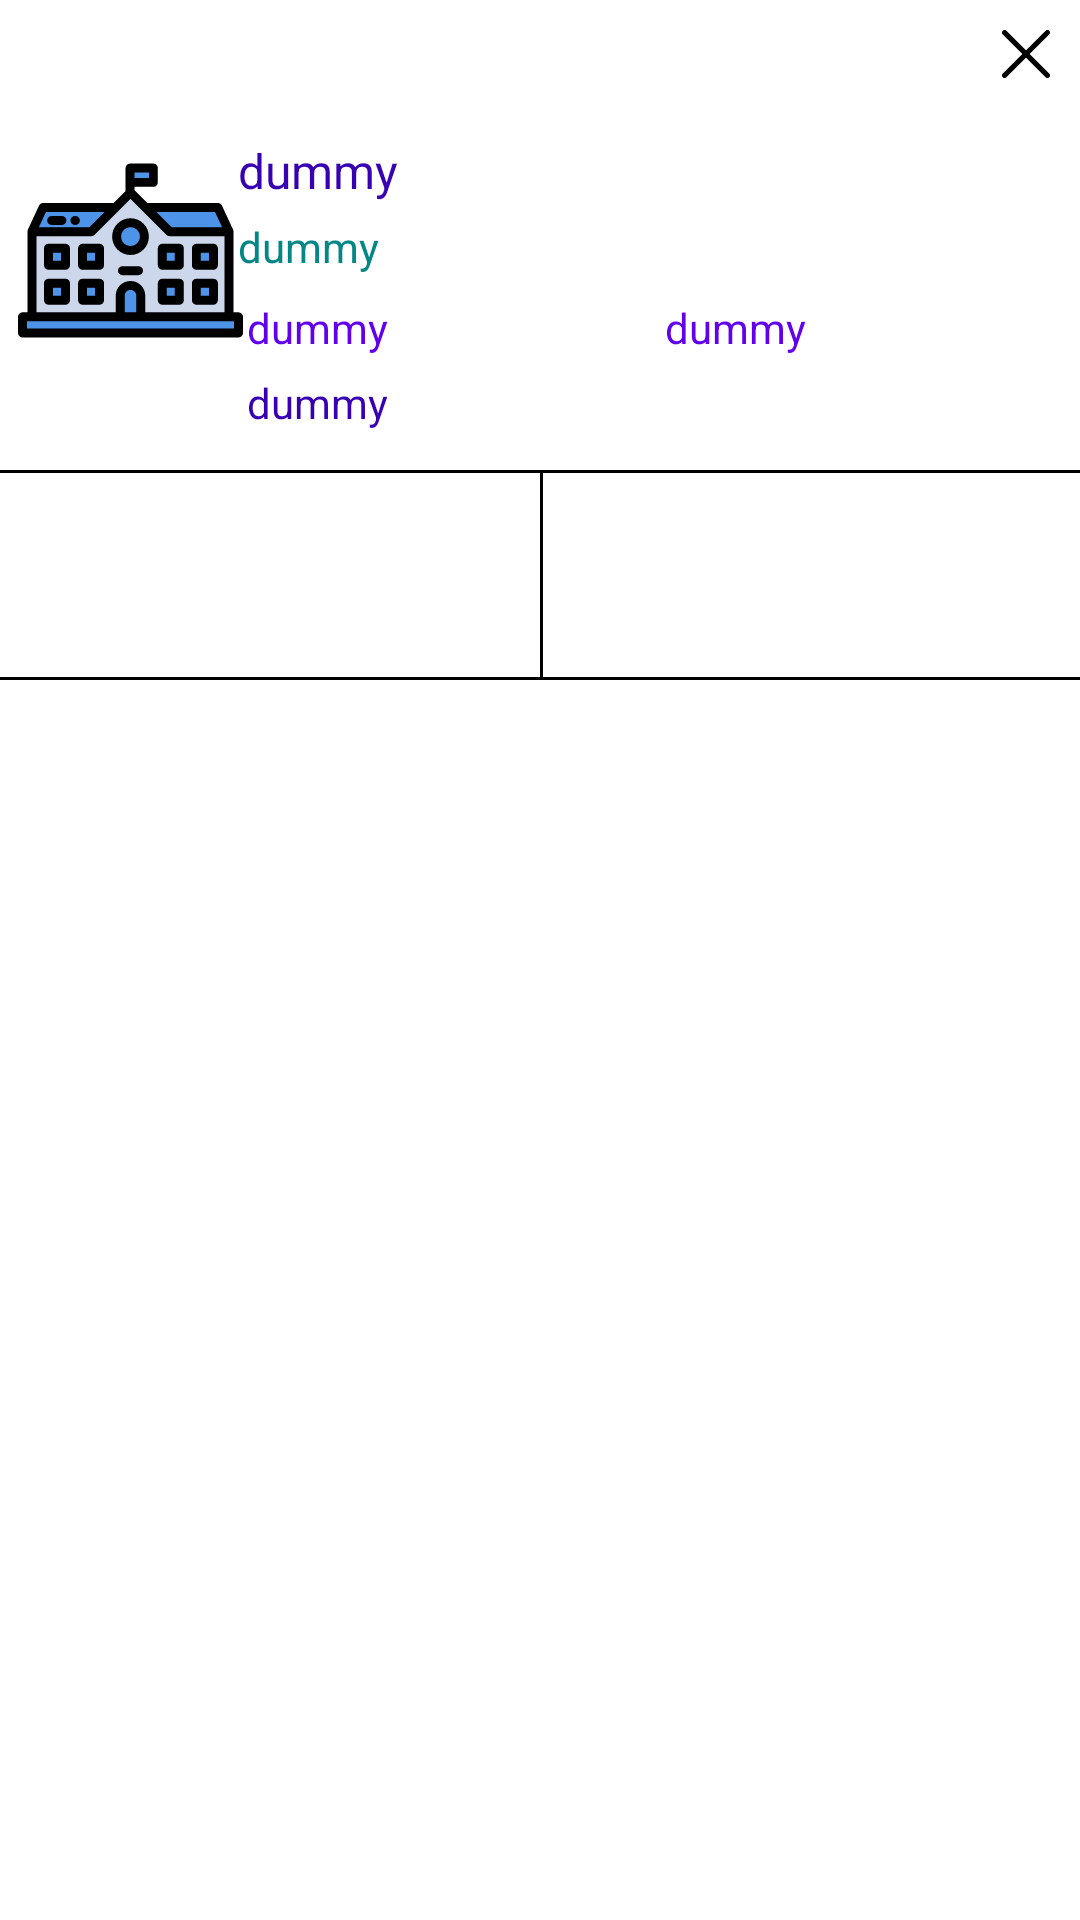

Layout XML and referenced resources for this Android screen:
<!-- AndroidManifest.xml: application theme Theme.20221215ArabinTalukderNYCShools -->
<!-- res/layout/school_marks_details.xml -->
<?xml version="1.0" encoding="utf-8"?>
<androidx.constraintlayout.widget.ConstraintLayout xmlns:android="http://schemas.android.com/apk/res/android"
    android:layout_width="match_parent"
    android:layout_height="wrap_content"
    xmlns:app="http://schemas.android.com/apk/res-auto"
    android:background="@null">


    <ImageView
        android:layout_width="wrap_content"
        android:layout_height="wrap_content"
        android:src="@drawable/ic_close"
        app:layout_constraintTop_toTopOf="parent"
        app:layout_constraintEnd_toEndOf="parent"
        android:id="@+id/close"
        android:padding="10dp"/>

    <include
        layout="@layout/school_list_cell"
        android:id="@+id/school_cell"
        app:layout_constraintTop_toBottomOf="@id/close"
        android:layout_height="wrap_content"
        android:layout_width="match_parent"/>

    <View
        android:layout_width="match_parent"
        android:layout_height="1dp"
        android:background="@color/black"
        app:layout_constraintTop_toBottomOf="@id/school_cell"
        android:layout_marginTop="10dp"
        android:id="@+id/top_divider" />

    <androidx.constraintlayout.widget.Guideline
        android:id="@+id/result_details_guide"
        android:layout_width="wrap_content"
        android:layout_height="wrap_content"
        android:orientation="vertical"
        app:layout_constraintGuide_percent=".5"/>

    <androidx.appcompat.widget.AppCompatTextView
        android:layout_width="0dp"
        android:layout_height="wrap_content"
        android:id="@+id/test_takers"
        app:layout_constraintTop_toBottomOf="@id/top_divider"
        app:layout_constraintStart_toStartOf="parent"
        android:layout_marginStart="10dp"
        android:textSize="14sp"
        android:textColor="@color/purple_700"
        app:layout_constraintWidth_percent=".4"
        android:layout_marginTop="10dp"
        android:maxLines="1"/>

    <androidx.appcompat.widget.AppCompatTextView
        android:layout_width="0dp"
        android:layout_height="wrap_content"
        android:id="@+id/sat_reading_avg_score"
        app:layout_constraintTop_toBottomOf="@id/test_takers"
        app:layout_constraintStart_toStartOf="parent"
        android:layout_marginStart="10dp"
        android:textSize="14sp"
        android:textColor="@color/purple_700"
        android:layout_marginTop="10dp"
        app:layout_constraintWidth_percent=".4"
        android:maxLines="1"/>

    <View
        android:layout_width="1dp"
        android:layout_height="0dp"
        app:layout_constraintTop_toBottomOf="@id/top_divider"
        app:layout_constraintBottom_toBottomOf="@id/bottom_divider"
        android:background="@color/black"
        app:layout_constraintStart_toEndOf="@id/result_details_guide"/>

    <androidx.appcompat.widget.AppCompatTextView
        android:layout_width="0dp"
        app:layout_constraintWidth_percent=".4"
        android:layout_height="wrap_content"
        android:id="@+id/sat_math_avg_score"
        app:layout_constraintTop_toBottomOf="@id/top_divider"
        app:layout_constraintStart_toStartOf="@id/result_details_guide"
        android:layout_marginStart="7dp"
        android:textSize="14sp"
        android:textColor="@color/purple_700"
        android:layout_marginTop="10dp"
        android:maxLines="1"/>

    <androidx.appcompat.widget.AppCompatTextView
        android:layout_width="0dp"
        android:layout_height="wrap_content"
        android:id="@+id/sat_writing_score"
        app:layout_constraintTop_toBottomOf="@id/sat_math_avg_score"
        app:layout_constraintStart_toStartOf="@id/result_details_guide"
        android:layout_marginStart="7dp"
        android:textSize="14sp"
        android:textColor="@color/purple_700"
        android:layout_marginTop="10dp"
        app:layout_constraintWidth_percent=".4"
        android:maxLines="1"/>

    <View
        android:layout_width="match_parent"
        android:layout_height="1dp"
        android:background="@color/black"
        app:layout_constraintTop_toBottomOf="@id/sat_writing_score"
        app:layout_goneMarginTop="10dp"
        android:layout_marginTop="10dp"
        android:id="@+id/bottom_divider" />

</androidx.constraintlayout.widget.ConstraintLayout>
<!-- res/layout/school_list_cell.xml (included above) -->
<?xml version="1.0" encoding="utf-8"?>
<androidx.constraintlayout.widget.ConstraintLayout
    xmlns:android="http://schemas.android.com/apk/res/android"
    xmlns:app="http://schemas.android.com/apk/res-auto"
    android:layout_width="match_parent"
    android:layout_height="wrap_content"
    android:background="@color/white"
    android:paddingTop="10dp"
    android:layout_marginTop="10dp">

    <androidx.appcompat.widget.AppCompatImageView
        android:id="@+id/company_img"
        android:layout_width="75dp"
        android:layout_height="75dp"
        android:layout_marginStart="6dp"
        app:layout_constraintLeft_toLeftOf="parent"
        app:layout_constraintTop_toTopOf="parent"
        android:src="@drawable/school_svgrepo_com"/>

    <androidx.constraintlayout.widget.Guideline
        android:id="@+id/school_details_guide"
        android:layout_width="0dp"
        android:layout_height="wrap_content"
        android:orientation="vertical"
        app:layout_constraintGuide_percent=".22" />

    <androidx.appcompat.widget.AppCompatTextView
        android:layout_width="0dp"
        app:layout_constraintWidth_percent=".75"
        android:layout_height="wrap_content"
        android:id="@+id/school_name"
        app:layout_constraintStart_toStartOf="@id/school_details_guide"
        app:layout_constraintTop_toTopOf="parent"
        android:text="dummy"
        android:textSize="16sp"
        android:textColor="@color/purple_700"
        android:maxLines="2"/>

    <androidx.appcompat.widget.AppCompatTextView
        android:layout_width="0dp"
        app:layout_constraintWidth_percent=".75"
        android:layout_height="wrap_content"
        android:id="@+id/school_location"
        app:layout_constraintStart_toStartOf="@id/school_details_guide"
        app:layout_constraintTop_toBottomOf="@id/school_name"
        android:text="dummy"
        android:layout_marginTop="5dp"
        android:textSize="14sp"
        android:textColor="@color/teal_700"
        app:layout_constrainedWidth="true"
        app:layout_constraintHorizontal_bias="1"
        android:maxLines="1"/>

    <LinearLayout
        android:layout_width="0dp"
        android:layout_height="wrap_content"
        android:id="@+id/phone_email"
        app:layout_constraintTop_toBottomOf="@id/school_location"
        android:orientation="horizontal"
        app:layout_constraintStart_toEndOf="@id/school_details_guide"
        app:layout_constraintEnd_toEndOf="parent"
        android:weightSum="2"
        android:layout_marginEnd="12dp">
        <androidx.appcompat.widget.AppCompatTextView
            android:layout_width="wrap_content"
            android:layout_height="wrap_content"
            android:id="@+id/phone"
            android:text="dummy"
            android:layout_marginTop="5dp"
            android:textSize="14sp"
            android:textColor="@color/purple_500"
            android:padding="3dp"
            android:layout_weight="1"
            android:maxLines="1"/>

        <androidx.appcompat.widget.AppCompatTextView
            android:layout_width="wrap_content"
            android:layout_height="wrap_content"
            android:id="@+id/email"
            android:text="dummy"
            android:layout_marginTop="5dp"
            android:textSize="14sp"
            android:layout_marginStart="10dp"
            android:textColor="@color/purple_500"
            android:padding="3dp"
            android:layout_weight="1"
            android:maxLines="1"/>
    </LinearLayout>

    <androidx.appcompat.widget.AppCompatTextView
        android:layout_width="0dp"
        app:layout_constraintWidth_percent=".75"
        android:layout_height="wrap_content"
        android:id="@+id/website"
        android:textColor="@color/purple_700"
        app:layout_constraintTop_toBottomOf="@id/phone_email"
        app:layout_constraintStart_toStartOf="@id/school_details_guide"
        android:text="dummy"
        android:textSize="14sp"
        android:autoSizeTextType="uniform"
        android:maxLines="1"
        android:padding="3dp"/>

</androidx.constraintlayout.widget.ConstraintLayout>
<!-- resources referenced by this layout -->
<resources>
  <!-- drawable ic_close (drawable) -->
  <vector xmlns:android="http://schemas.android.com/apk/res/android"
      android:width="15.9dp"
      android:height="15.9dp"
      android:viewportWidth="15.9"
      android:viewportHeight="15.9">
      <path
          android:fillColor="#010101"
          android:pathData="M9.16,7.95l6.452,-6.481a0.855,0.855 0,1 0,-1.21 -1.21L7.95,6.74l-6.481,-6.481a0.855,0.855 0,0 0,-1.21 1.21l6.452,6.481 -6.452,6.481a0.835,0.835 0,0 0,0 1.21,0.835 0.835,0 0,0 1.21,0L7.95,9.16l6.481,6.481a0.835,0.835 0,0 0,1.21 0,0.835 0.835,0 0,0 0,-1.21Z" />
  </vector>
  <!-- drawable school_svgrepo_com: vector/xml drawable (drawable, 5099 chars, omitted) -->
  <style name="Theme.20221215ArabinTalukderNYCShools" parent="Theme.MaterialComponents.DayNight.NoActionBar">
          
          <item name="colorPrimary">@color/purple_500</item>
          <item name="colorPrimaryVariant">@color/purple_700</item>
          <item name="colorOnPrimary">@color/white</item>
          
          <item name="colorSecondary">@color/teal_200</item>
          <item name="colorSecondaryVariant">@color/teal_700</item>
          <item name="colorOnSecondary">@color/black</item>
          
          <item name="android:statusBarColor">?attr/colorPrimaryVariant</item>
          
      </style>
  <!-- not gathered from this repository: default colours our renderer supplied (Android Studio template values) -->
  <color name="purple_500">#FF6200EE</color>
  <color name="purple_700">#FF3700B3</color>
  <color name="teal_200">#FF03DAC5</color>
  <color name="teal_700">#FF018786</color>
  <color name="black">#FF000000</color>
  <color name="white">#FFFFFFFF</color>
</resources>
